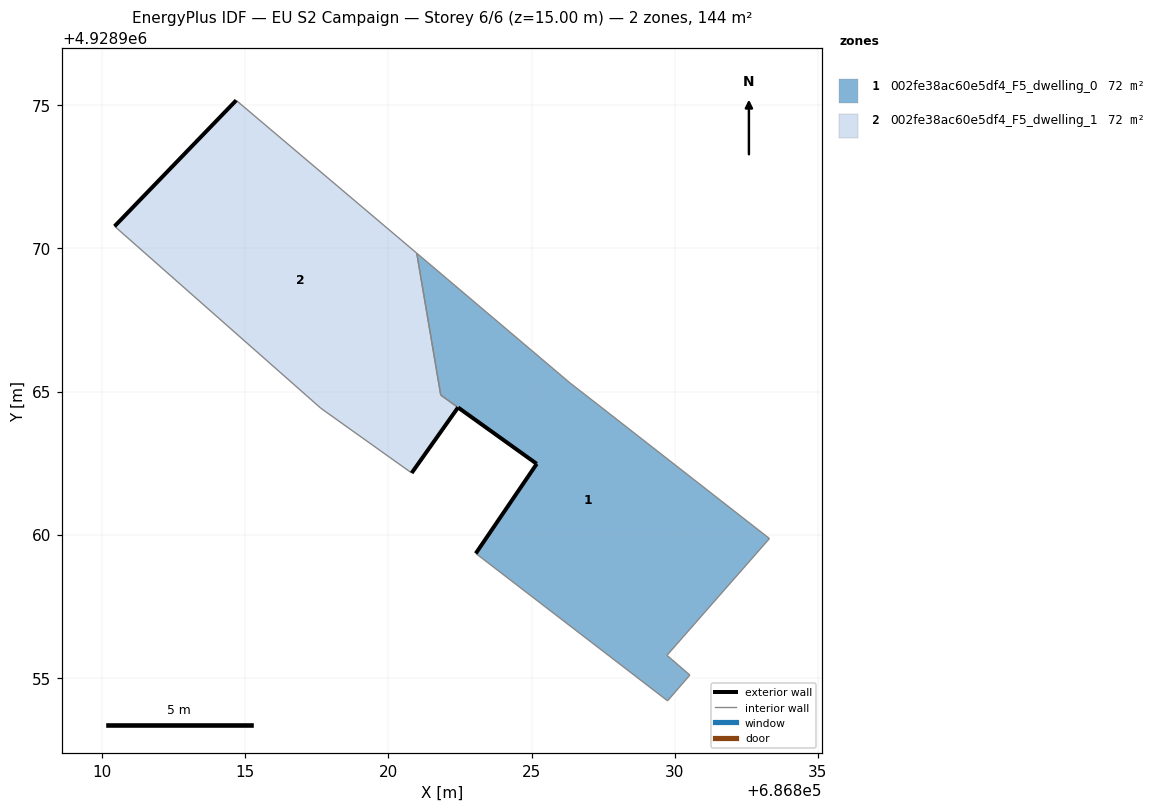
=== STOREY PLAN SPEC (per zone: floor XY polygon, exterior-wall plan segments, windows/doors) ===
zone 1: 002fe38ac60e5df4_F5_dwelling_0  (71.9 m²)
  floor: (686830.53, 4928955.09) (686829.73, 4928955.78) (686833.31, 4928959.86) (686827.11, 4928964.70) (686826.35, 4928965.29) (686821.00, 4928969.83) (686821.83, 4928964.88) (686825.18, 4928962.47) (686823.05, 4928959.34) (686829.75, 4928954.20)
  exterior wall: (686825.18, 4928962.47) – (686822.44, 4928964.44)  [3.4 m]
  exterior wall: (686823.05, 4928959.34) – (686825.18, 4928962.47)  [3.8 m]
  interior walls: 9
zone 2: 002fe38ac60e5df4_F5_dwelling_1  (72.5 m²)
  floor: (686820.81, 4928962.15) (686822.43, 4928964.44) (686821.83, 4928964.88) (686820.99, 4928969.83) (686814.68, 4928975.17) (686810.43, 4928970.77) (686817.64, 4928964.41)
  exterior wall: (686822.43, 4928964.44) – (686820.81, 4928962.15)  [2.8 m]
  exterior wall: (686810.43, 4928970.77) – (686814.68, 4928975.17)  [6.1 m]
  interior walls: 5

=== DERIVED (storey summary) ===
Building: EU S2 Campaign
Storey: 6 of 6  (floor level z = 15.00 m)
Storey gross floor area: 144.4 m²
Zones on this storey: 2
  - 002fe38ac60e5df4_F5_dwelling_0: floor 71.9 m²; exterior wall 7.2 m (21.5 m²); WWR 0.0%
  - 002fe38ac60e5df4_F5_dwelling_1: floor 72.5 m²; exterior wall 8.9 m (26.8 m²); WWR 0.0%
Zone adjacency (shared interzone walls):
  - 002fe38ac60e5df4_F5_dwelling_0 ↔ 002fe38ac60e5df4_F5_dwelling_1